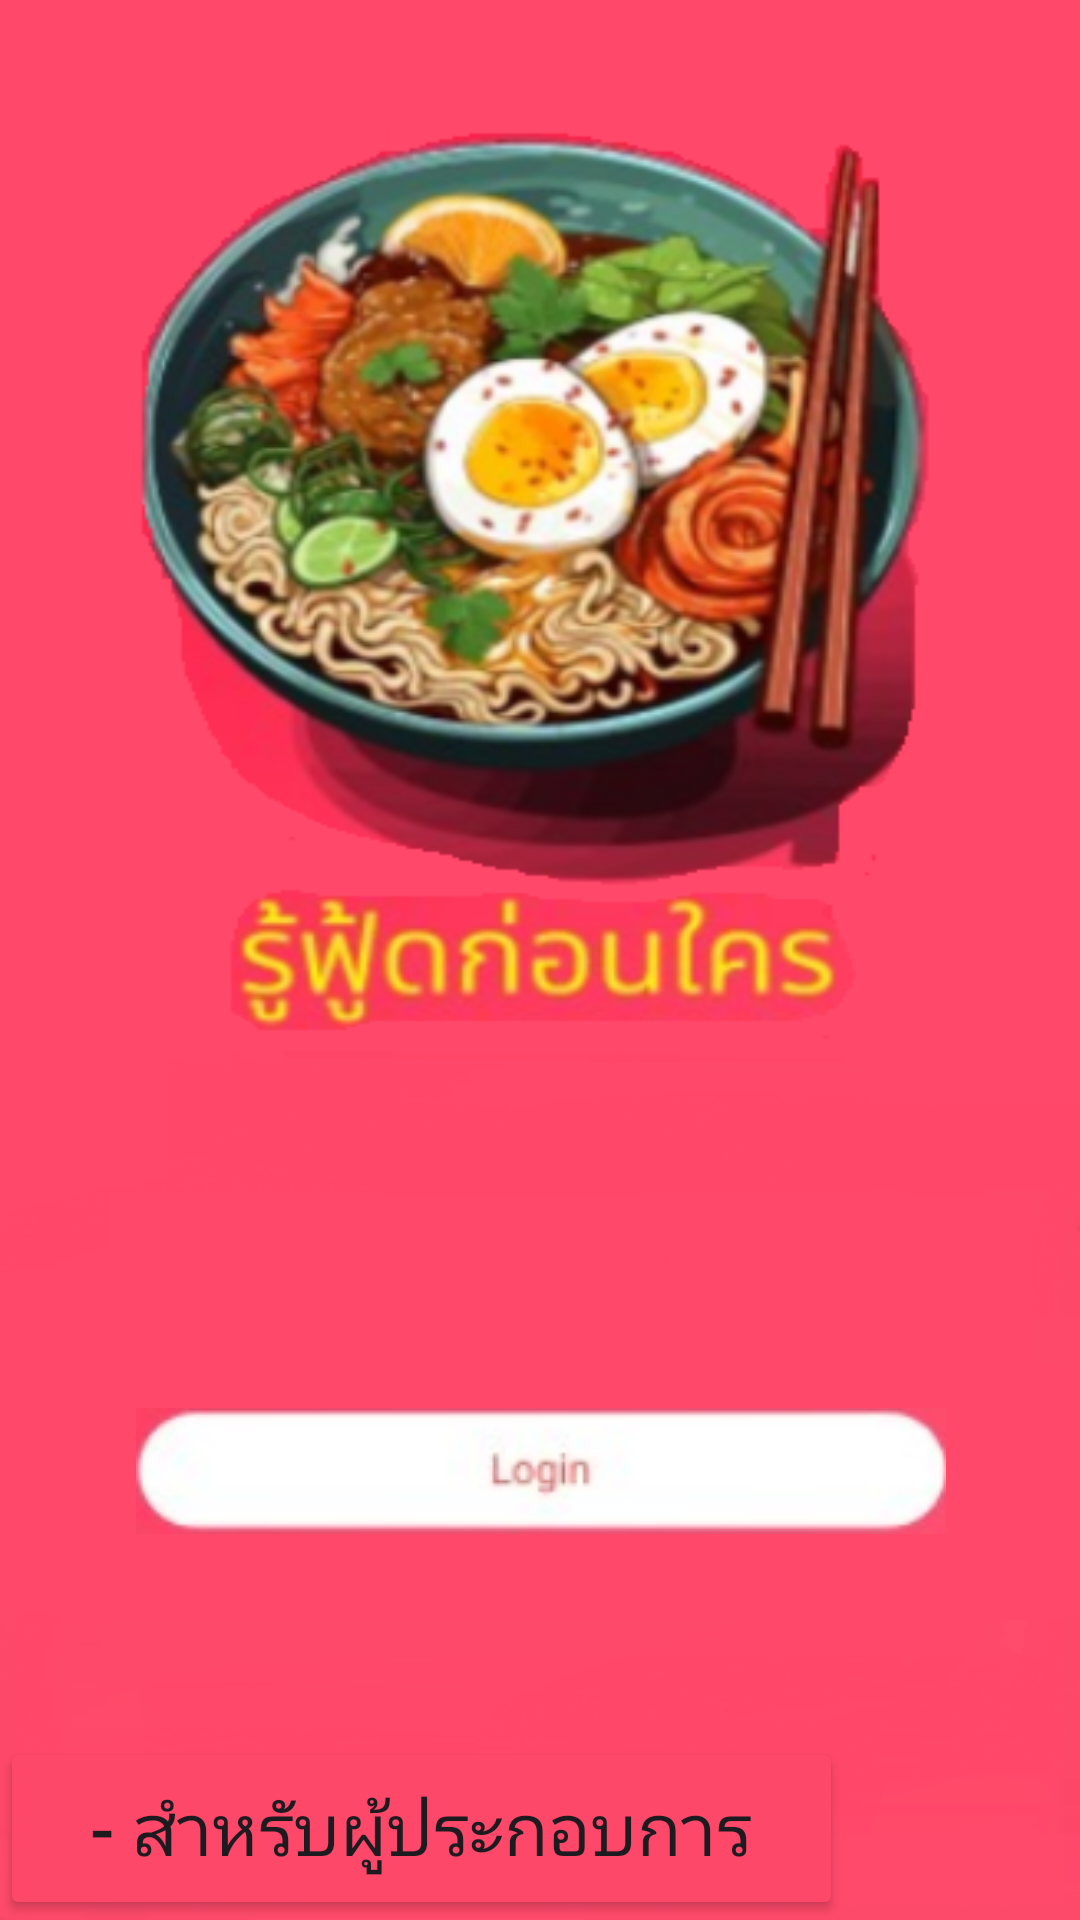

Android layout source for this screen:
<!-- AndroidManifest.xml: application theme Theme.Canteen -->
<!-- res/layout/activity_main.xml -->
<?xml version="1.0" encoding="utf-8"?>
<androidx.constraintlayout.widget.ConstraintLayout xmlns:android="http://schemas.android.com/apk/res/android"
    xmlns:app="http://schemas.android.com/apk/res-auto"
    xmlns:tools="http://schemas.android.com/tools"
    android:id="@+id/main"
    android:layout_width="match_parent"
    android:layout_height="match_parent"
    android:background="@drawable/background"
    tools:context=".MainActivity">

    <ImageButton
        android:id="@+id/imageButton"
        android:layout_width="275dp"
        android:layout_height="53dp"
        android:src="@drawable/button"
        app:layout_constraintBottom_toBottomOf="parent"
        app:layout_constraintEnd_toEndOf="parent"
        app:layout_constraintStart_toStartOf="parent"
        app:layout_constraintTop_toTopOf="parent"
        app:layout_constraintVertical_bias="0.79" />


    <Button
        android:id="@+id/loginButton"
        android:layout_width="281dp"
        android:layout_height="61dp"
        android:backgroundTint="#FE486A"
        android:text="- สำหรับผู้ประกอบการ"
        android:textSize="24sp"
        app:layout_constraintBottom_toBottomOf="parent"
        app:layout_constraintEnd_toEndOf="parent"
        app:layout_constraintHorizontal_bias="0.0"
        app:layout_constraintStart_toStartOf="parent"
        app:layout_constraintTop_toBottomOf="@+id/imageButton"
        app:layout_constraintVertical_bias="1.0"
        tools:ignore="MissingConstraints" />


</androidx.constraintlayout.widget.ConstraintLayout>
<!-- resources referenced by this layout -->
<resources>
  <!-- drawable background: png bitmap (drawable, 156469 bytes) -->
  <!-- drawable button: png bitmap (drawable, 7508 bytes) -->
  <style name="Theme.Canteen" parent="Base.Theme.Canteen" />
  <style name="Base.Theme.Canteen" parent="Theme.Material3.DayNight.NoActionBar">
          
          
      </style>
</resources>
